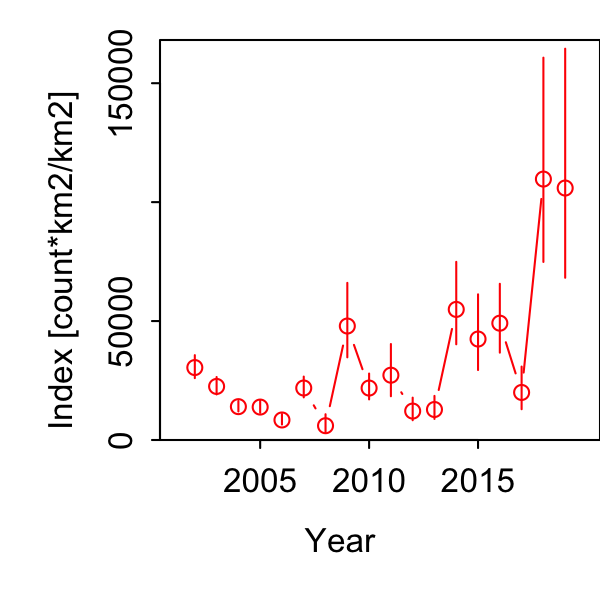

Source data for this figure (header and first rows):
Category, Time, Stratum, Units, Estimate, Std. Error for Estimate, Std. Error for ln(Estimate)
1, 2002, Stratum_1, [count*km2/km2], 30458, 4145, 0.1579
1, 2003, Stratum_1, [count*km2/km2], 22522, 3040, 0.1617
1, 2004, Stratum_1, [count*km2/km2], 14020, 1791, 0.1564
1, 2005, Stratum_1, [count*km2/km2], 13845, 2128, 0.192
1, 2006, Stratum_1, [count*km2/km2], 8418, 1690, 0.2586
1, 2007, Stratum_1, [count*km2/km2], 21858, 3371, 0.1986
1, 2008, Stratum_1, [count*km2/km2], 6004, 2604, 0.5894
1, 2009, Stratum_1, [count*km2/km2], 47916, 11293, 0.3211
1, 2010, Stratum_1, [count*km2/km2], 21839, 4028, 0.2463
1, 2011, Stratum_1, [count*km2/km2], 27248, 7754, 0.3925
1, 2012, Stratum_1, [count*km2/km2], 12161, 3377, 0.381
1, 2013, Stratum_1, [count*km2/km2], 12818, 3269, 0.3688
1, 2014, Stratum_1, [count*km2/km2], 54898, 11488, 0.3105
1, 2015, Stratum_1, [count*km2/km2], 42450, 10126, 0.3665
1, 2016, Stratum_1, [count*km2/km2], 49111, 8982, 0.2905
1, 2017, Stratum_1, [count*km2/km2], 19988, 5066, 0.4345
1, 2018, Stratum_1, [count*km2/km2], 109700, 23396, 0.382
1, 2019, Stratum_1, [count*km2/km2], 105934, 24877, 0.4401
